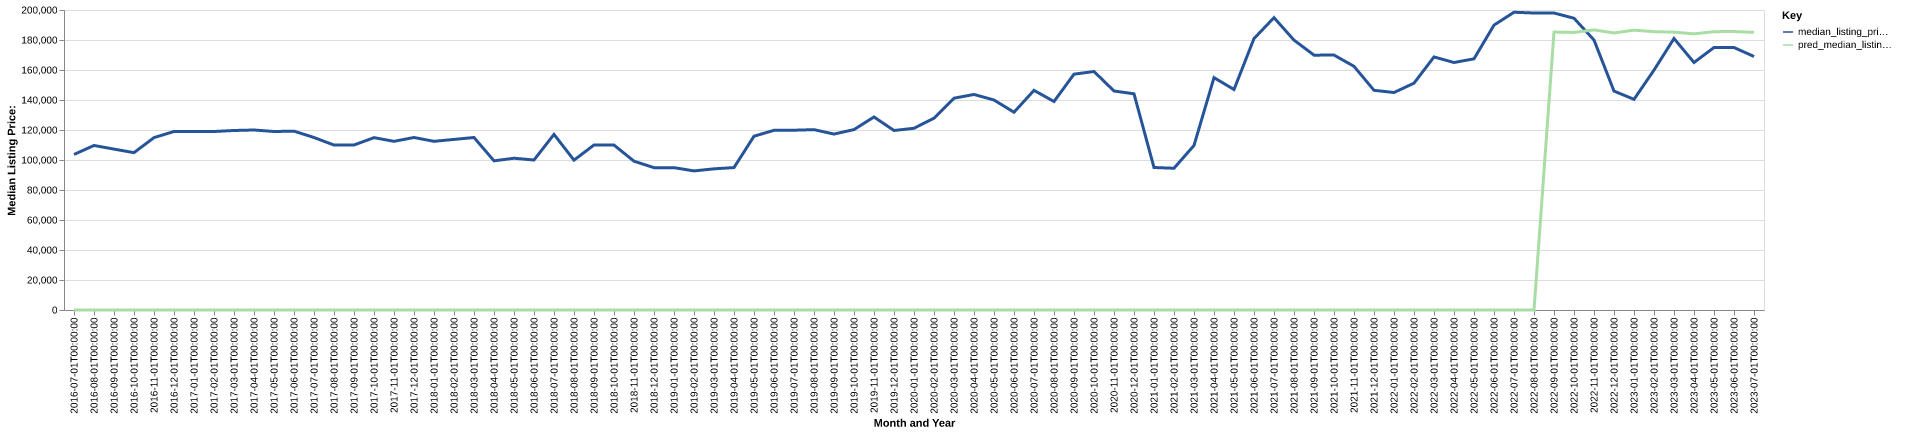

The table this chart was drawn from, first rows:
date, time_idx, median_listing_price, thirty_year_interest_rate_five, month, county_name, active_listing_count, median_days_on_market, pred_median_listing_price, month_year
2016-07-01, 0, 103700, 3.72, 7, lake, mi, 178.0, 75.0, 0, Jul-2016
2016-08-01, 1, 109675, 3.73, 8, lake, mi, 176.0, 94.0, 0, Aug-2016
2016-09-01, 2, 107250, 3.66, 9, lake, mi, 172.0, 101.0, 0, Sep-2016
2016-10-01, 3, 104900, 3.64, 10, lake, mi, 167.0, 108.0, 0, Oct-2016
2016-11-01, 4, 114925, 3.66, 11, lake, mi, 164.0, 116.0, 0, Nov-2016
2016-12-01, 5, 119000, 3.48, 12, lake, mi, 142.0, 130.0, 0, Dec-2016
2017-01-01, 6, 119000, 3.45, 1, lake, mi, 130.0, 154.0, 0, Jan-2017
2017-02-01, 7, 119000, 3.5, 2, lake, mi, 123.0, 169.0, 0, Feb-2017
2017-03-01, 8, 119675, 3.52, 3, lake, mi, 132.0, 173.0, 0, Mar-2017
2017-04-01, 9, 120000, 4.03, 4, lake, mi, 147.0, 164.0, 0, Apr-2017
2017-05-01, 10, 119000, 4.32, 5, lake, mi, 167.0, 107.0, 0, May-2017
2017-06-01, 11, 119225, 4.2, 6, lake, mi, 186.0, 73.0, 0, Jun-2017
2017-07-01, 12, 115000, 4.19, 7, lake, mi, 200.0, 71.0, 0, Jul-2017
2017-08-01, 13, 109950, 4.3, 8, lake, mi, 200.0, 81.0, 0, Aug-2017
2017-09-01, 14, 110000, 4.1, 9, lake, mi, 192.0, 90.0, 0, Sep-2017
2017-10-01, 15, 114900, 4.05, 10, lake, mi, 185.0, 97.0, 0, Oct-2017
2017-11-01, 16, 112450, 3.94, 11, lake, mi, 171.0, 99.0, 0, Nov-2017
2017-12-01, 17, 115000, 4.03, 12, lake, mi, 142.0, 116.0, 0, Dec-2017
2018-01-01, 18, 112450, 3.93, 1, lake, mi, 130.0, 139.0, 0, Jan-2018
2018-02-01, 19, 113725, 3.83, 2, lake, mi, 130.0, 147.0, 0, Feb-2018
2018-03-01, 20, 115000, 3.94, 3, lake, mi, 127.0, 155.0, 0, Mar-2018
2018-04-01, 21, 99450, 3.95, 4, lake, mi, 122.0, 146.0, 0, Apr-2018
2018-05-01, 22, 101175, 3.99, 5, lake, mi, 128.0, 77.0, 0, May-2018
2018-06-01, 23, 100000, 4.15, 6, lake, mi, 132.0, 56.0, 0, Jun-2018
2018-07-01, 24, 117075, 4.4, 7, lake, mi, 143.0, 60.0, 0, Jul-2018
2018-08-01, 25, 99900, 4.46, 8, lake, mi, 145.0, 62.0, 0, Aug-2018
2018-09-01, 26, 110000, 4.58, 9, lake, mi, 156.0, 77.0, 0, Sep-2018
2018-10-01, 27, 109950, 4.66, 10, lake, mi, 149.0, 86.0, 0, Oct-2018
2018-11-01, 28, 99200, 4.62, 11, lake, mi, 144.0, 90.0, 0, Nov-2018
2018-12-01, 29, 94900, 4.54, 12, lake, mi, 138.0, 107.0, 0, Dec-2018
2019-01-01, 30, 94900, 4.6, 1, lake, mi, 116.0, 125.0, 0, Jan-2019
2019-02-01, 31, 92725, 4.72, 2, lake, mi, 110.0, 143.0, 0, Feb-2019
2019-03-01, 32, 94114, 4.9, 3, lake, mi, 112.0, 146.0, 0, Mar-2019
2019-04-01, 33, 94950, 4.94, 4, lake, mi, 117.0, 149.0, 0, Apr-2019
2019-05-01, 34, 115850, 4.75, 5, lake, mi, 126.0, 53.0, 0, May-2019
2019-06-01, 35, 119800, 4.51, 6, lake, mi, 150.0, 59.0, 0, Jun-2019
2019-07-01, 36, 119850, 4.41, 7, lake, mi, 145.0, 74.0, 0, Jul-2019
2019-08-01, 37, 120236, 4.41, 8, lake, mi, 144.0, 76.0, 0, Aug-2019
2019-09-01, 38, 117291, 4.2, 9, lake, mi, 147.0, 76.0, 0, Sep-2019
2019-10-01, 39, 120277, 4.14, 10, lake, mi, 146.0, 77.0, 0, Oct-2019
2019-11-01, 40, 128675, 3.84, 11, lake, mi, 136.0, 79.0, 0, Nov-2019
2019-12-01, 41, 119675, 3.81, 12, lake, mi, 114.0, 97.0, 0, Dec-2019
2020-01-01, 42, 121150, 3.75, 1, lake, mi, 99.0, 106.0, 0, Jan-2020
2020-02-01, 43, 127900, 3.73, 2, lake, mi, 98.0, 114.0, 0, Feb-2020
2020-03-01, 44, 141200, 3.78, 3, lake, mi, 86.0, 107.0, 0, Mar-2020
2020-04-01, 45, 143700, 3.75, 4, lake, mi, 83.0, 117.0, 0, Apr-2020
2020-05-01, 46, 140000, 3.74, 5, lake, mi, 83.0, 109.0, 0, May-2020
2020-06-01, 47, 131850, 3.72, 6, lake, mi, 87.0, 68.0, 0, Jun-2020
2020-07-01, 48, 146425, 3.49, 7, lake, mi, 91.0, 53.0, 0, Jul-2020
2020-08-01, 49, 139000, 3.65, 8, lake, mi, 73.0, 73.0, 0, Aug-2020
2020-09-01, 50, 157225, 3.33, 9, lake, mi, 75.0, 47.0, 0, Sep-2020
2020-10-01, 51, 159000, 3.28, 10, lake, mi, 56.0, 52.0, 0, Oct-2020
2020-11-01, 52, 146000, 3.21, 11, lake, mi, 49.0, 66.0, 0, Nov-2020
2020-12-01, 53, 144125, 3.07, 12, lake, mi, 39.0, 89.0, 0, Dec-2020
2021-01-01, 54, 95000, 2.99, 1, lake, mi, 30.0, 118.0, 0, Jan-2021
2021-02-01, 55, 94500, 2.93, 2, lake, mi, 24.0, 128.0, 0, Feb-2021
2021-03-01, 56, 109688, 2.88, 3, lake, mi, 21.0, 102.0, 0, Mar-2021
2021-04-01, 57, 154900, 2.84, 4, lake, mi, 20.0, 58.0, 0, Apr-2021
2021-05-01, 58, 147000, 2.71, 5, lake, mi, 21.0, 45.0, 0, May-2021
2021-06-01, 59, 180950, 2.79, 6, lake, mi, 32.0, 22.0, 0, Jun-2021
... 25 more rows
